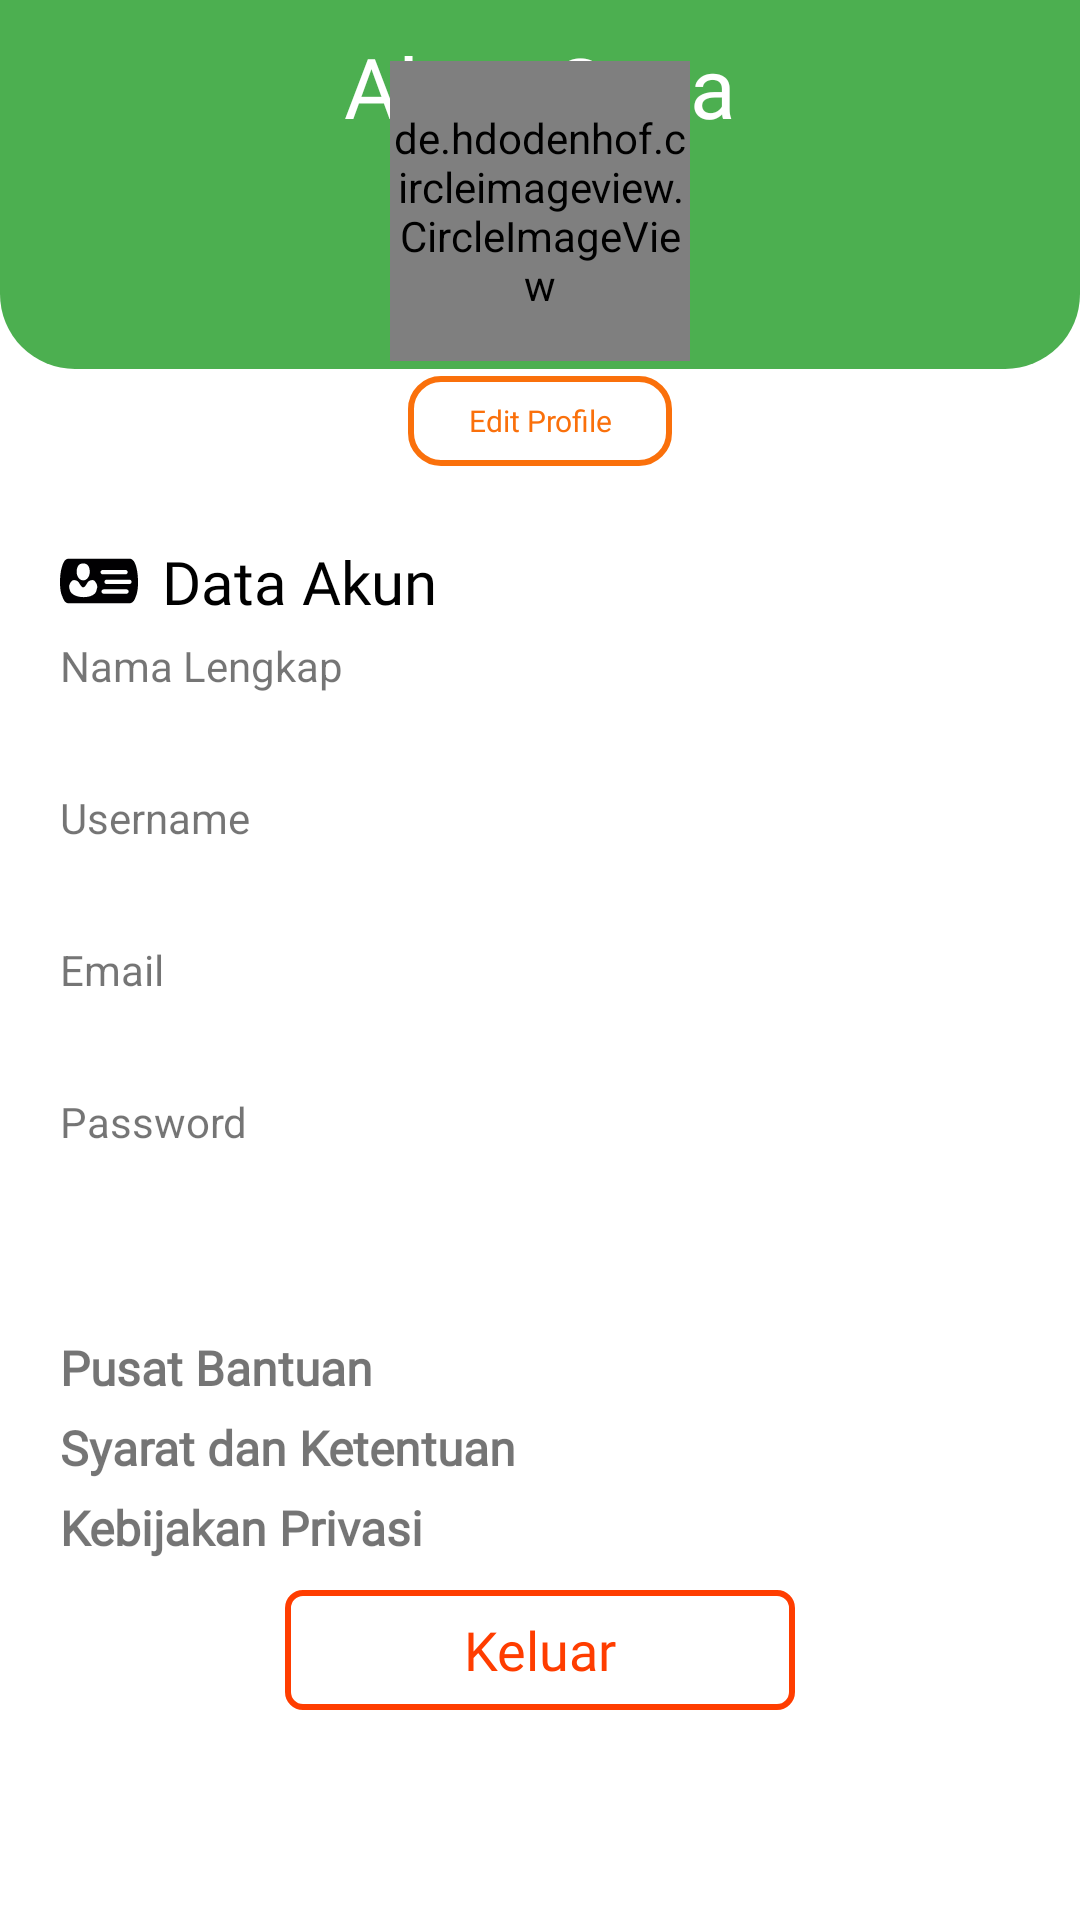

Layout XML and referenced resources for this Android screen:
<!-- AndroidManifest.xml: application theme Theme.BantuTani -->
<!-- res/layout/activity_profile.xml -->
<?xml version="1.0" encoding="utf-8"?>
<androidx.constraintlayout.widget.ConstraintLayout xmlns:android="http://schemas.android.com/apk/res/android"
    android:layout_width="match_parent"
    android:layout_height="match_parent"
    xmlns:app="http://schemas.android.com/apk/res-auto"
    xmlns:tools="http://schemas.android.com/tools">

    <View
        android:id="@+id/rectangle_5"
        android:layout_width="match_parent"
        android:layout_height="123dp"
        android:layout_alignParentStart="true"
        android:layout_alignParentTop="true"
        android:background="@drawable/round_bg"
        app:layout_constraintTop_toTopOf="parent" />

    <ImageView
        android:id="@+id/back_btn"
        android:layout_width="wrap_content"
        android:layout_height="wrap_content"
        android:src="@drawable/ic_back"
        android:layout_marginStart="-85dp"
        android:layout_marginTop="10dp"
        app:layout_constraintBottom_toBottomOf="@+id/textView4"
        app:layout_constraintEnd_toStartOf="@+id/textView4"
        app:layout_constraintStart_toStartOf="parent"
        app:layout_constraintTop_toTopOf="parent" />

    <TextView
        android:id="@+id/textView4"
        android:layout_width="wrap_content"
        android:layout_height="wrap_content"
        android:layout_gravity="center"
        android:layout_marginTop="10dp"
        android:fontFamily="@font/concertone_regular"
        android:text="@string/profil"
        android:textColor="@color/white"
        android:textSize="28sp"
        app:layout_constraintEnd_toEndOf="parent"
        app:layout_constraintStart_toStartOf="parent"
        app:layout_constraintTop_toTopOf="parent" />

    <de.hdodenhof.circleimageview.CircleImageView
        android:id="@+id/img_profile"
        android:layout_width="100dp"
        android:layout_height="100dp"
        android:layout_marginTop="-500dp"
        app:layout_constraintBottom_toBottomOf="parent"
        app:layout_constraintEnd_toEndOf="parent"
        app:layout_constraintStart_toStartOf="parent"
        app:layout_constraintTop_toTopOf="parent"
        tools:src="@tools:sample/avatars" />

    <androidx.appcompat.widget.AppCompatButton
        android:id="@+id/edit"
        android:layout_width="wrap_content"
        android:layout_height="30dp"
        android:layout_gravity="bottom|end"
        android:layout_marginTop="5dp"
        android:text="@string/edit"
        android:textAllCaps="false"
        android:fontFamily="@font/inter_semibold"
        android:textSize="10sp"
        android:textColor="@color/orange"
        android:background="@drawable/button_edit"
        app:layout_constraintEnd_toEndOf="parent"
        app:layout_constraintStart_toStartOf="parent"
        app:layout_constraintTop_toBottomOf="@+id/img_profile" />

    <TextView
        android:id="@+id/textView5"
        android:layout_width="wrap_content"
        android:layout_height="wrap_content"
        android:layout_gravity="center"
        android:layout_marginStart="20dp"
        android:layout_marginTop="25dp"
        android:fontFamily="@font/inter_semibold"
        android:text="@string/dtl_info"
        android:drawableStart="@drawable/ic_info"
        android:drawablePadding="8dp"
        android:textColor="@color/black"
        android:textSize="20sp"
        app:layout_constraintStart_toStartOf="parent"
        app:layout_constraintTop_toBottomOf="@+id/edit" />

    <TextView
        android:id="@+id/nama_tv"
        android:layout_width="match_parent"
        android:layout_height="wrap_content"
        android:text="@string/nama"
        android:paddingStart="20dp"
        android:layout_marginTop="5dp"
        android:textSize="14sp"
        app:layout_constraintStart_toStartOf="parent"
        app:layout_constraintTop_toBottomOf="@+id/textView5"/>
    <TextView
        android:id="@+id/nama_lkp"
        android:layout_width="match_parent"
        android:layout_height="wrap_content"
        tools:text="@string/nama"
        android:textStyle="bold"
        android:paddingStart="20dp"
        android:textSize="16sp"
        app:layout_constraintStart_toStartOf="parent"
        app:layout_constraintTop_toBottomOf="@+id/nama_tv" />
    <TextView
        android:id="@+id/username_tv"
        android:layout_width="match_parent"
        android:layout_height="wrap_content"
        android:text="@string/username"
        android:paddingStart="20dp"
        android:layout_marginTop="10dp"
        android:textSize="14sp"
        app:layout_constraintStart_toStartOf="parent"
        app:layout_constraintTop_toBottomOf="@+id/nama_lkp"/>
    <TextView
        android:id="@+id/username_info"
        android:layout_width="match_parent"
        android:layout_height="wrap_content"
        tools:text="@string/username"
        android:textStyle="bold"
        android:paddingStart="20dp"
        android:textSize="16sp"
        app:layout_constraintStart_toStartOf="parent"
        app:layout_constraintTop_toBottomOf="@+id/username_tv" />

    <TextView
        android:id="@+id/email_tv"
        android:layout_width="match_parent"
        android:layout_height="wrap_content"
        android:text="@string/email"
        android:paddingStart="20dp"
        android:layout_marginTop="10dp"
        android:textSize="14sp"
        app:layout_constraintStart_toStartOf="parent"
        app:layout_constraintTop_toBottomOf="@+id/username_info"/>
    <TextView
        android:id="@+id/email_info"
        android:layout_width="match_parent"
        android:layout_height="wrap_content"
        tools:text="@string/email"
        android:inputType="textEmailAddress"
        android:textStyle="bold"
        android:paddingStart="20dp"
        android:textSize="16sp"
        app:layout_constraintStart_toStartOf="parent"
        app:layout_constraintTop_toBottomOf="@+id/email_tv" />

    <TextView
        android:id="@+id/password_tv"
        android:layout_width="match_parent"
        android:layout_height="wrap_content"
        android:text="@string/password"
        android:paddingStart="20dp"
        android:layout_marginTop="10dp"
        android:textSize="14sp"
        app:layout_constraintStart_toStartOf="parent"
        app:layout_constraintTop_toBottomOf="@+id/email_info"/>
    <TextView
        android:id="@+id/password_info"
        android:layout_width="match_parent"
        android:layout_height="wrap_content"
        tools:text="@string/password"
        android:textStyle="bold"
        android:inputType="textPassword"
        android:paddingStart="20dp"
        android:textSize="16sp"
        app:layout_constraintStart_toStartOf="parent"
        app:layout_constraintTop_toBottomOf="@+id/password_tv" />





































    <TextView
        android:id="@+id/bantuan"
        android:layout_width="400dp"
        android:layout_height="wrap_content"
        android:text="@string/bantuan"
        android:paddingStart="20dp"
        android:drawableEnd="@drawable/ic_next"
        android:fontFamily="@font/ssp_reg"
        android:textStyle="bold"
        android:layout_marginTop="40dp"
        android:textSize="16sp"
        app:layout_constraintStart_toStartOf="parent"
        app:layout_constraintTop_toBottomOf="@+id/password_info"/>
    <TextView
        android:id="@+id/syarat"
        android:layout_width="400dp"
        android:layout_height="wrap_content"
        android:text="@string/syarat"
        android:paddingStart="20dp"
        android:drawableEnd="@drawable/ic_next"
        android:fontFamily="@font/ssp_reg"
        android:textStyle="bold"
        android:layout_marginTop="5dp"
        android:textSize="16sp"
        app:layout_constraintStart_toStartOf="parent"
        app:layout_constraintTop_toBottomOf="@+id/bantuan"/>
    <TextView
        android:id="@+id/privasi"
        android:layout_width="400dp"
        android:layout_height="wrap_content"
        android:text="@string/privasi"
        android:paddingStart="20dp"
        android:drawableEnd="@drawable/ic_next"
        android:fontFamily="@font/ssp_reg"
        android:textStyle="bold"
        android:layout_marginTop="5dp"
        android:textSize="16sp"
        app:layout_constraintStart_toStartOf="parent"
        app:layout_constraintTop_toBottomOf="@+id/syarat"/>

    <androidx.appcompat.widget.AppCompatButton
        android:id="@+id/logout"
        android:layout_width="170dp"
        android:layout_height="40dp"
        android:layout_gravity="bottom|end"
        android:layout_marginTop="10dp"
        android:text="@string/logout"
        android:textAllCaps="false"
        android:fontFamily="@font/inter_semibold"
        android:textSize="18sp"
        android:textColor="@color/red"
        android:background="@drawable/button_logout"
        app:layout_constraintEnd_toEndOf="parent"
        app:layout_constraintStart_toStartOf="parent"
        app:layout_constraintTop_toBottomOf="@+id/privasi" />
</androidx.constraintlayout.widget.ConstraintLayout>
<!-- resources referenced by this layout -->
<resources>
  <color name="black">#FF000000</color>
  <color name="orange">#FA700B</color>
  <color name="red">#FF3D00</color>
  <color name="white">#FFFFFFFF</color>
  <!-- drawable button_edit (drawable) -->
  <?xml version="1.0" encoding="utf-8"?>
  <shape xmlns:android="http://schemas.android.com/apk/res/android"
      android:shape="rectangle">
      <stroke
          android:color="@color/orange"
          android:width="2dp"/>
      <solid
          android:color="@android:color/transparent"/>
      <corners
          android:radius="10dp"/>
  </shape>
  <!-- drawable button_logout (drawable) -->
  <?xml version="1.0" encoding="utf-8"?>
  <shape xmlns:android="http://schemas.android.com/apk/res/android"
      android:shape="rectangle">
      <stroke
          android:color="@color/red"
          android:width="2dp"/>
      <solid
          android:color="@android:color/transparent"/>
      <corners
          android:radius="5dp"/>
  </shape>
  <!-- drawable ic_info (drawable) -->
  <vector android:height="26dp" android:viewportHeight="53.535"
      android:viewportWidth="53.535" android:width="26dp" xmlns:android="http://schemas.android.com/apk/res/android">
      <path android:fillColor="#010002" android:pathData="M51.97,16.013c-0.867,-2.676 -2.054,-4.588 -4.588,-4.588H6.27c-2.534,0 -3.837,2.075 -4.588,4.588c0,0 -1.682,3.869 -1.682,11.517c0,7.647 1.682,9.991 1.682,9.991c0.784,2.565 2.055,4.588 4.588,4.588h41.111c2.534,0 3.786,-1.996 4.588,-4.588c0,0 1.641,-2.956 1.563,-9.991C53.492,19.652 51.97,16.013 51.97,16.013zM15.923,14.683c3.325,0 4.497,2.611 4.497,5.833c0,3.22 -2.014,5.831 -4.497,5.831s-4.497,-2.611 -4.497,-5.831C11.426,17.294 12.69,14.683 15.923,14.683zM25.103,32.963c-0.895,6.643 -16.905,6.391 -18.362,0c-0.146,-0.637 -0.504,-1.346 -0.481,-2.329c0.031,-1.382 0.805,-2.677 1.65,-3.688c1.073,-1.281 2.935,-0.858 4.33,0.062c0.926,0.61 2.154,4.137 3.683,4.122c1.528,0.015 2.756,-3.512 3.682,-4.122c1.396,-0.92 3.257,-1.342 4.33,-0.061c0.846,1.01 1.619,2.305 1.651,3.687C25.607,31.617 25.19,32.315 25.103,32.963zM27.807,20.697c0,-0.828 0.671,-1.5 1.5,-1.5h15.667c0.829,0 1.5,0.672 1.5,1.5s-0.671,1.5 -1.5,1.5H29.307C28.478,22.197 27.807,21.525 27.807,20.697zM45.641,35.496H29.974c-0.829,0 -1.5,-0.672 -1.5,-1.5s0.671,-1.5 1.5,-1.5h15.667c0.829,0 1.5,0.672 1.5,1.5S46.469,35.496 45.641,35.496zM47.641,28.847H31.974c-0.829,0 -1.5,-0.672 -1.5,-1.5s0.671,-1.5 1.5,-1.5h15.667c0.829,0 1.5,0.672 1.5,1.5S48.469,28.847 47.641,28.847z"/>
  </vector>
  <!-- drawable round_bg (drawable) -->
  <?xml version="1.0" encoding="utf-8"?>
  <shape xmlns:android="http://schemas.android.com/apk/res/android">
      <solid android:color="@color/green"/>
      <corners
          android:bottomRightRadius="25dp"
          android:bottomLeftRadius="25dp"/>
  </shape>
  <string name="bantuan">Pusat Bantuan</string>
  <string name="dtl_info">Data Akun</string>
  <string name="edit">Edit Profile</string>
  <string name="email" translatable="false">Email</string>
  <string name="logout">Keluar</string>
  <string name="nama">Nama Lengkap</string>
  <string name="password">Password</string>
  <string name="privasi">Kebijakan Privasi</string>
  <string name="profil">Akun Saya</string>
  <string name="settings">Pengaturan</string>
  <string name="syarat">Syarat dan Ketentuan</string>
  <string name="username">Username</string>
  <style name="Theme.BantuTani" parent="Theme.MaterialComponents.DayNight.NoActionBar">
          
          <item name="colorPrimary">@color/green</item>
          <item name="colorPrimaryVariant">@color/green</item>
          <item name="colorOnPrimary">@color/white</item>
          
          <item name="colorSecondary">@color/teal_200</item>
          <item name="colorSecondaryVariant">@color/teal_700</item>
          <item name="colorOnSecondary">@color/black</item>
          
          <item name="android:statusBarColor" tools:targetApi="l">?attr/colorPrimaryVariant</item>
          
      </style>
  <color name="green">#4CAF50</color>
  <color name="teal_200">#FF03DAC5</color>
  <color name="teal_700">#FF018786</color>
</resources>
